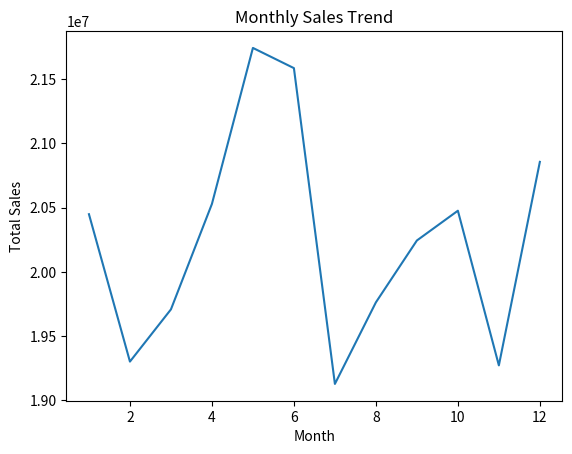
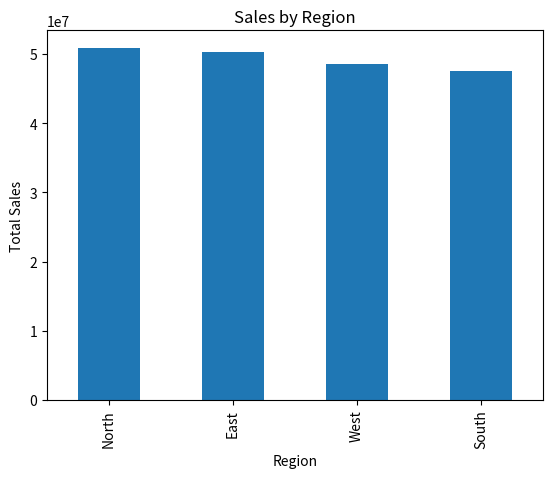
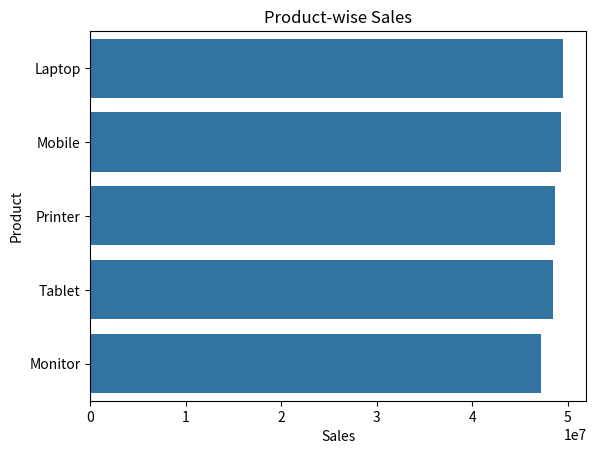
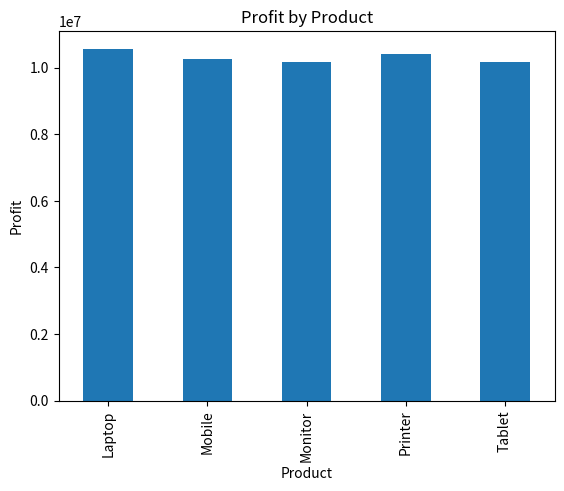

Recreate these plots in Python, in order.
# -*- coding: utf-8 -*-
"""Project1.ipynb

Automatically generated by Colab.

Original file is located at
    https://colab.research.google.com/<link-removed>
"""

import pandas as pd
import numpy as np
import matplotlib.pyplot as plt
import seaborn as sns

np.random.seed(1)

rows = 8000

df = pd.DataFrame({
    "Order_ID": np.arange(10001, 10001 + rows),
    "Order_Date": pd.to_datetime(
        np.random.choice(pd.date_range("2022-01-01", "2024-12-31"), rows)
    ),
    "Region": np.random.choice(["North", "South", "East", "West", None], rows),
    "Product": np.random.choice(
        ["Laptop", "Mobile", "Tablet", "Printer", "Monitor"], rows
    ),
    "Sales": np.round(np.random.uniform(500, 60000, rows), 2),
    "Profit": np.round(np.random.uniform(-2000, 15000, rows), 2),
    "Quantity": np.random.randint(1, 12, rows)
})

# introduce duplicates
df = pd.concat([df, df.sample(200)])

print("Raw data shape:", df.shape)

# remove duplicates
df.drop_duplicates(inplace=True)

# handle missing regions
df["Region"].fillna("Unknown", inplace=True)

# remove negative sales (invalid)
df = df[df["Sales"] > 0]

print("Cleaned data shape:", df.shape)

df["Year"] = df["Order_Date"].dt.year
df["Month"] = df["Order_Date"].dt.month
df["Profit_Margin"] = round((df["Profit"] / df["Sales"]) * 100, 2)

total_sales = df["Sales"].sum()
total_profit = df["Profit"].sum()
avg_order_value = df["Sales"].mean()

print("\n--- KPI SUMMARY ---")
print("Total Sales:", round(total_sales, 2))
print("Total Profit:", round(total_profit, 2))
print("Average Order Value:", round(avg_order_value, 2))

monthly_sales = df.groupby("Month")["Sales"].sum()

plt.figure()
monthly_sales.plot(title="Monthly Sales Trend")
plt.xlabel("Month")
plt.ylabel("Total Sales")
plt.show()

region_sales = df.groupby("Region")["Sales"].sum().sort_values(ascending=False)

plt.figure()
region_sales.plot(kind="bar", title="Sales by Region")
plt.ylabel("Total Sales")
plt.show()

product_sales = df.groupby("Product")["Sales"].sum().sort_values(ascending=False)

plt.figure()
sns.barplot(x=product_sales.values, y=product_sales.index)
plt.title("Product-wise Sales")
plt.xlabel("Sales")
plt.show()

profit_by_product = df.groupby("Product")["Profit"].sum()

plt.figure()
profit_by_product.plot(kind="bar", title="Profit by Product")
plt.ylabel("Profit")
plt.show()

print("\n--- BUSINESS INSIGHTS ---")
print("1. Certain products generate high sales but low profit.")
print("2. Regional sales performance varies significantly.")
print("3. Sales show clear seasonal patterns.")
print("4. High profit margin products should be prioritized.")

